Image classification data set "style" (YichenQiu/Interior-Design-Style-Classifier on GitHub). Class labels (4): bohemian, coastal, industrial, scandinavian.

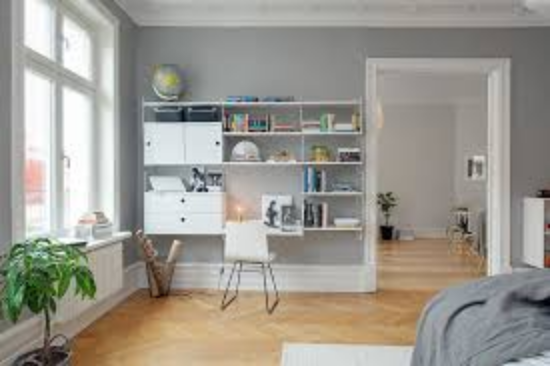
Label: scandinavian

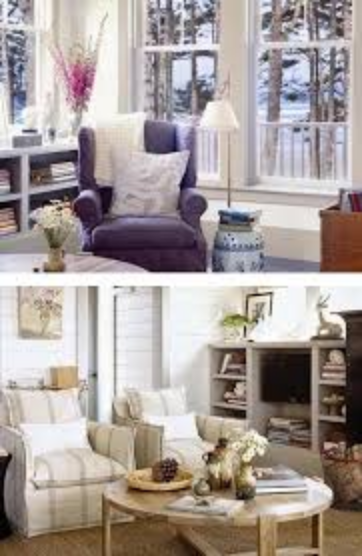
Label: coastal

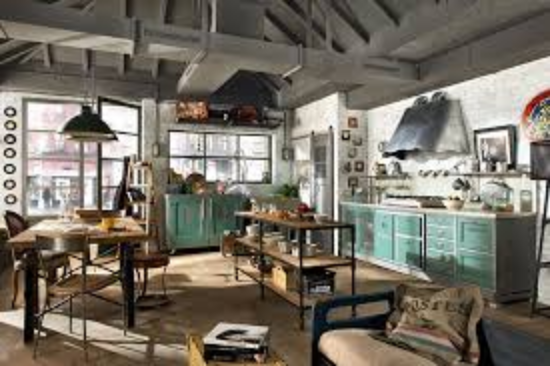
Label: industrial

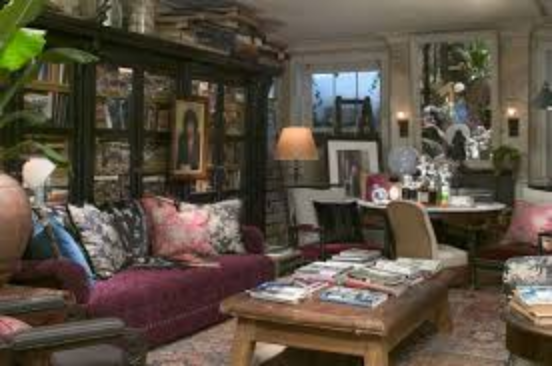
Label: bohemian

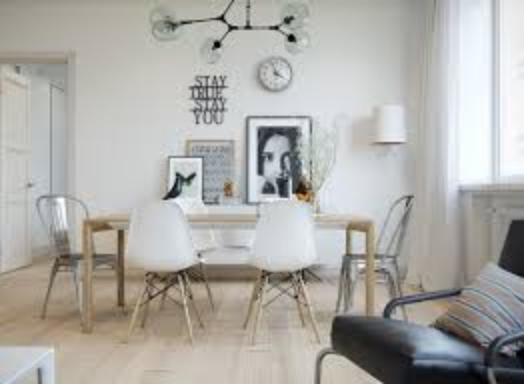
Label: scandinavian

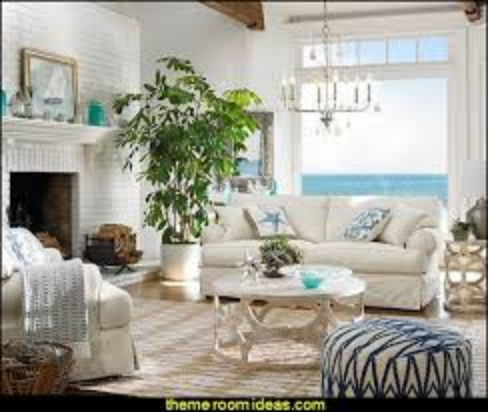
Label: coastal
